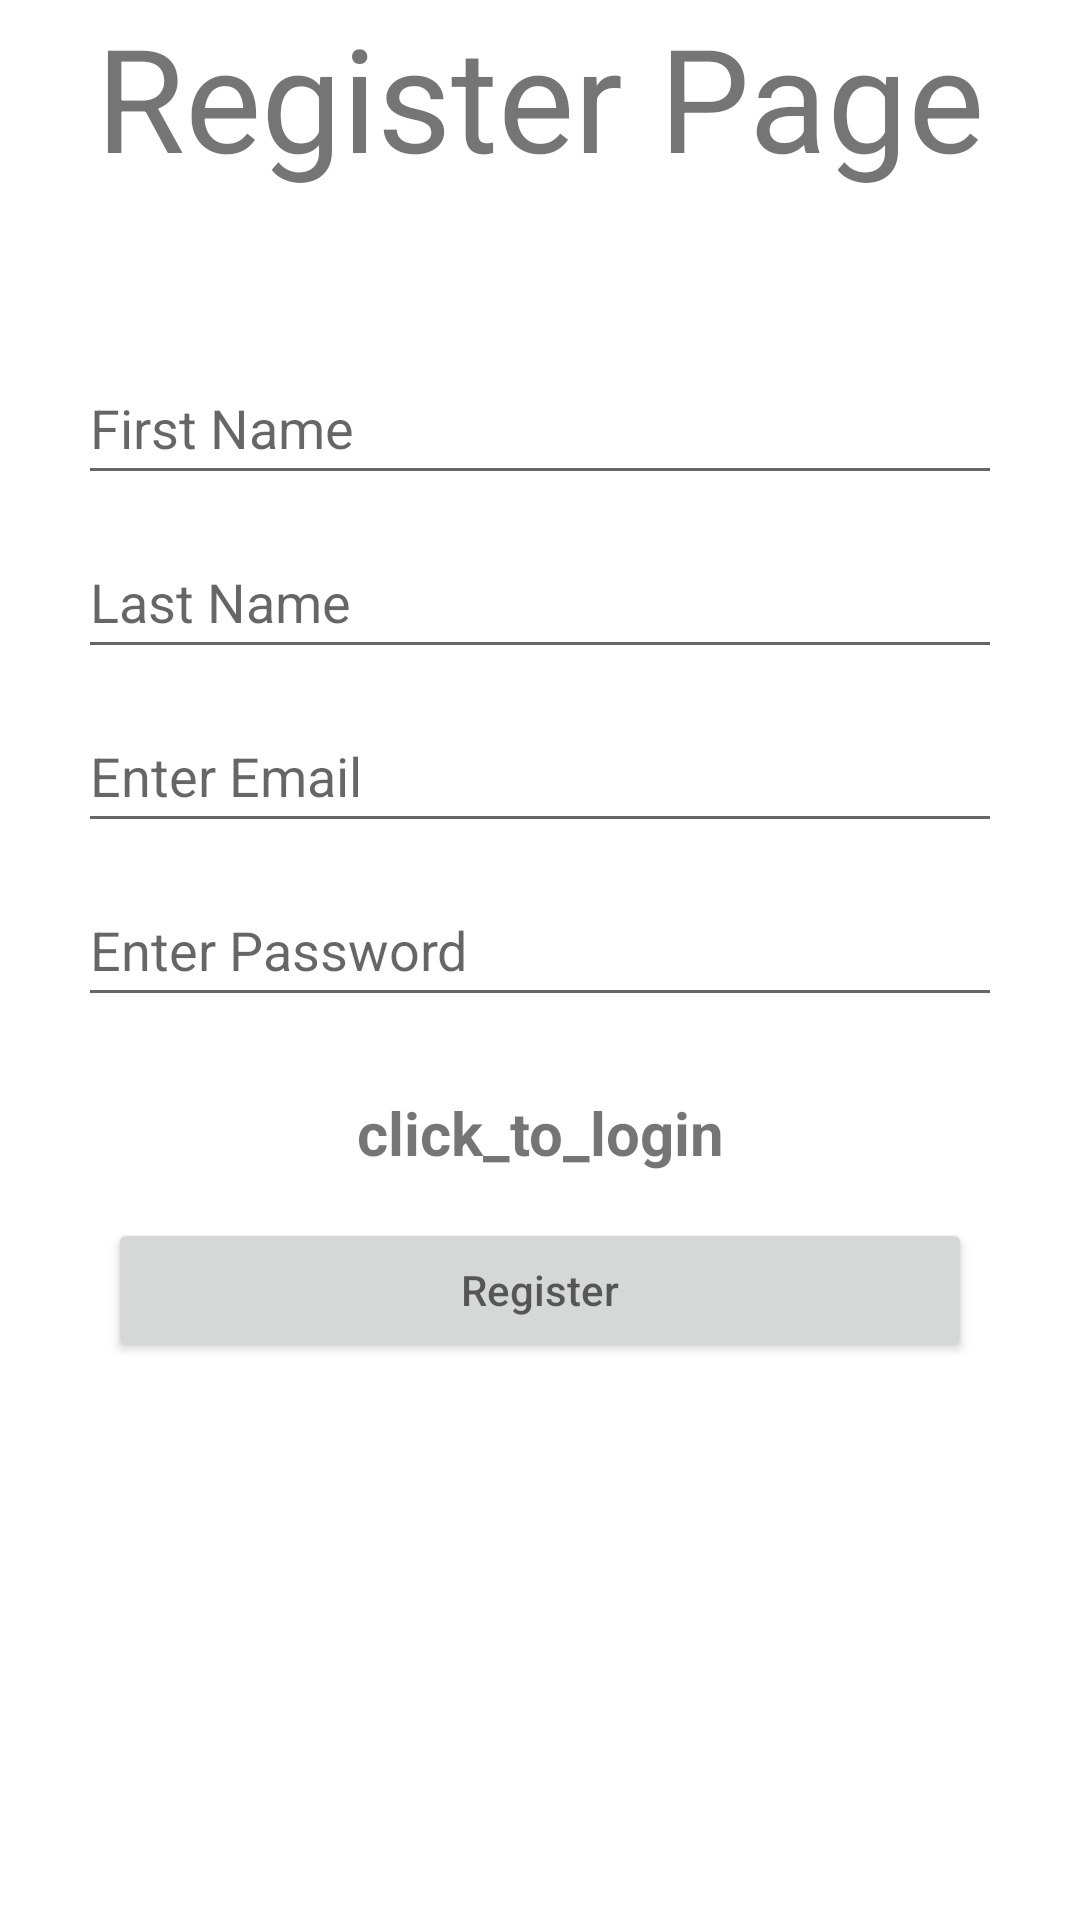

This screen was rendered from an Android layout file. Write that file and the resources it references.
<!-- AndroidManifest.xml: application theme Theme.JewelleryShop -->
<!-- res/layout/activity_register.xml -->
<?xml version="1.0" encoding="utf-8"?>
<androidx.constraintlayout.widget.ConstraintLayout xmlns:android="http://schemas.android.com/apk/res/android"
    xmlns:app="http://schemas.android.com/apk/res-auto"
    xmlns:tools="http://schemas.android.com/tools"
    android:layout_width="match_parent"
    android:layout_height="match_parent">

    <TextView
        android:id="@+id/textView"
        android:layout_width="0dp"
        android:layout_height="0dp"
        android:text="Register Page"
        android:textAlignment="center"
        android:textSize="48dp"
        app:layout_constraintBottom_toBottomOf="parent"
        app:layout_constraintEnd_toEndOf="parent"
        app:layout_constraintStart_toStartOf="parent"
        app:layout_constraintTop_toTopOf="parent" />

    <LinearLayout
        android:id="@+id/linearLayout"
        android:layout_width="328dp"
        android:layout_height="424dp"
        android:layout_marginTop="107dp"
        android:orientation="vertical"
        android:padding="5dp"
        app:layout_constraintEnd_toEndOf="parent"
        app:layout_constraintStart_toStartOf="parent"
        app:layout_constraintTop_toTopOf="parent">

        <EditText
            android:id="@+id/fname"
            android:layout_width="match_parent"
            android:layout_height="48dp"
            android:layout_margin="5dp"
            android:ems="10"
            android:hint="First Name"
            android:inputType="text" />

        <EditText
            android:id="@+id/lname"
            android:layout_width="match_parent"
            android:layout_height="48dp"
            android:layout_margin="5dp"
            android:ems="10"
            android:hint="Last Name"
            android:inputType="text" />

        <EditText
            android:id="@+id/email"
            android:layout_width="match_parent"
            android:layout_height="48dp"
            android:layout_margin="5dp"
            android:ems="10"
            android:hint="Enter Email"
            android:inputType="text" />

        <EditText
            android:id="@+id/password"
            android:layout_width="match_parent"
            android:layout_height="48dp"
            android:layout_margin="5dp"
            android:ems="10"
            android:hint="Enter Password"
            android:inputType="text" />

        <TextView
            android:id="@+id/loginNow"
            android:layout_width="match_parent"
            android:layout_height="wrap_content"
            android:layout_marginTop="20dp"
            android:gravity="center"
            android:text="click_to_login"
            android:textSize="20sp"
            android:textStyle="bold" />

        <Button
            android:id="@+id/btn_register"
            android:layout_width="match_parent"
            android:layout_height="48dp"
            android:layout_margin="15dp"
            android:hint="Register" />


    </LinearLayout>

</androidx.constraintlayout.widget.ConstraintLayout>
<!-- resources referenced by this layout -->
<resources>
  <style name="Theme.JewelleryShop" parent="Theme.MaterialComponents.DayNight.NoActionBar">
          
          <item name="colorPrimary">@color/red</item>
          <item name="colorPrimaryVariant">@color/red</item>
          <item name="colorOnPrimary">@color/white</item>
          
          <item name="colorSecondary">@color/teal_200</item>
          <item name="colorSecondaryVariant">@color/teal_700</item>
          <item name="colorOnSecondary">@color/black</item>
          
          <item name="android:statusBarColor" tools:targetApi="l">?attr/colorPrimaryVariant</item>
          
      </style>
  <color name="red">#8B96B6</color>
  <color name="white">#FFFFFFFF</color>
  <color name="teal_200">#FF03DAC5</color>
  <color name="teal_700">#FF018786</color>
  <color name="black">#0C1959</color>
</resources>
